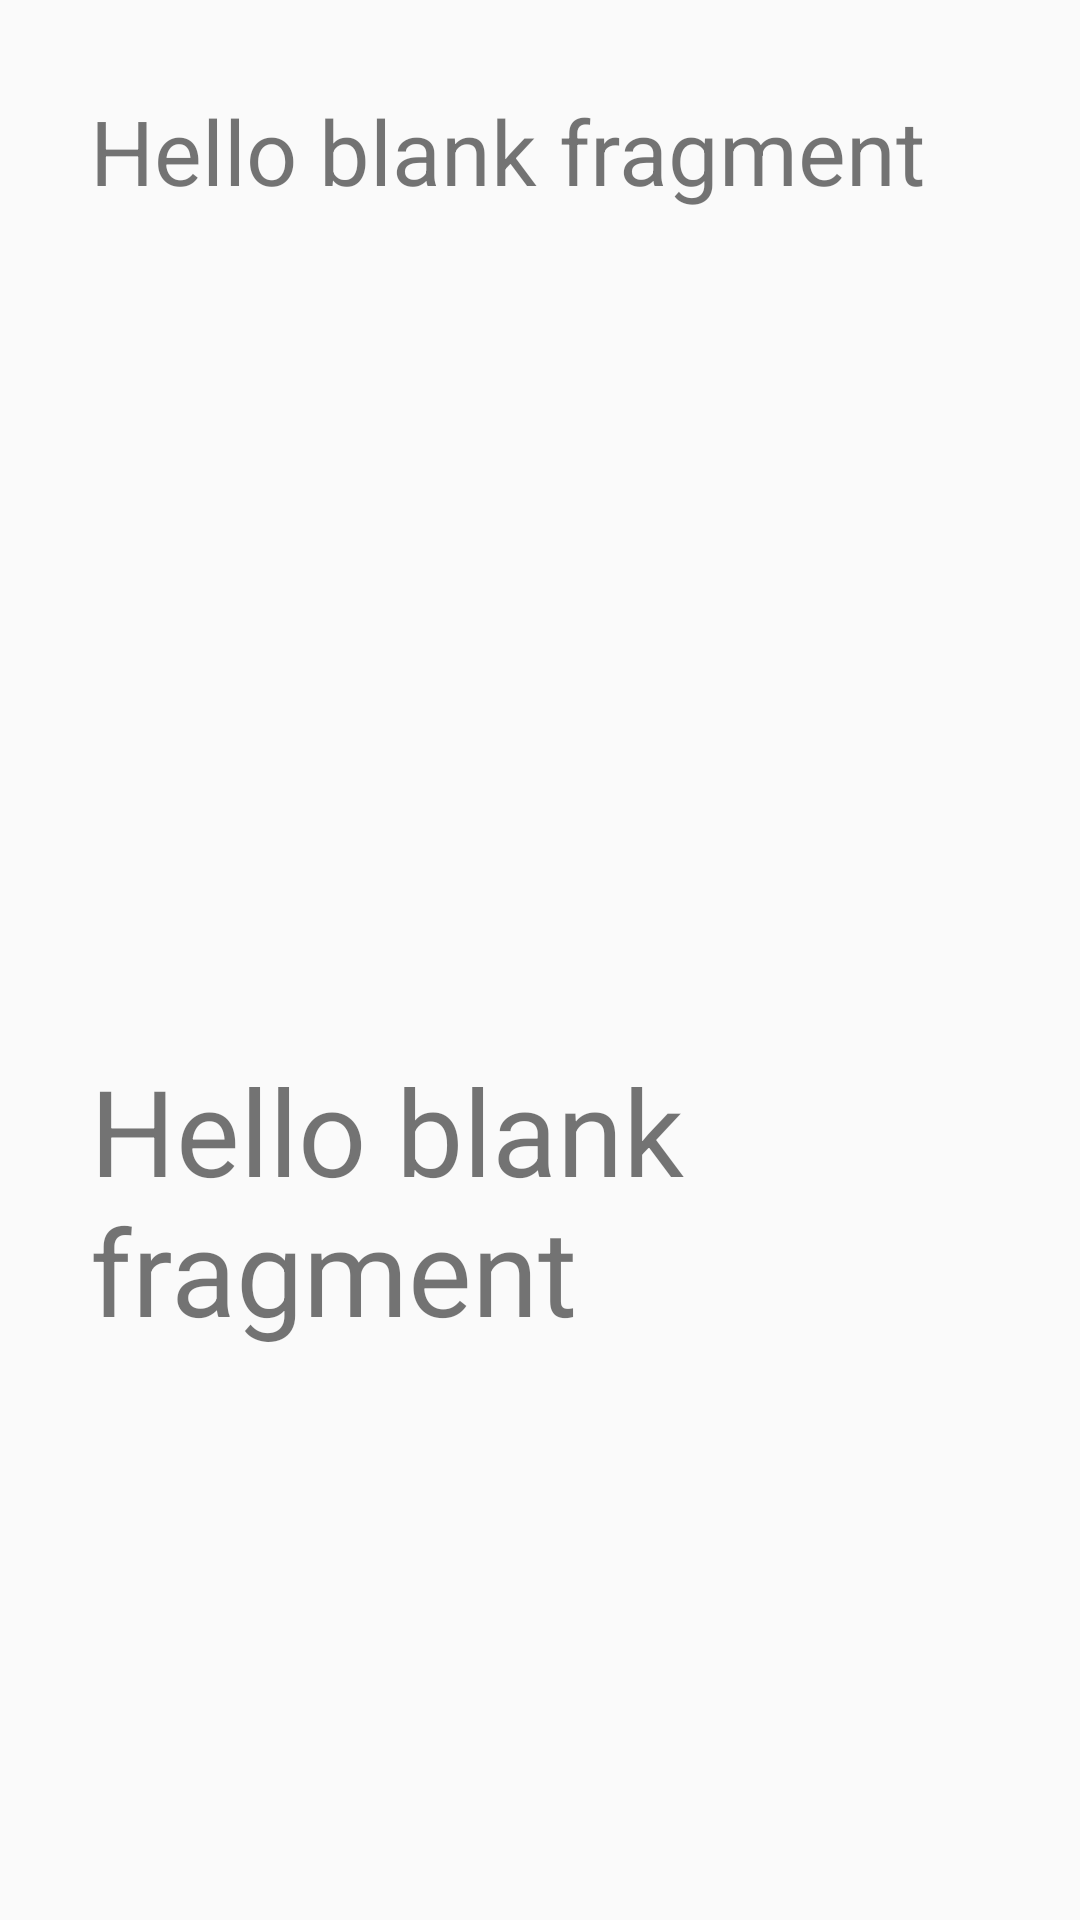

Android layout source for this screen:
<!-- AndroidManifest.xml: application theme Theme.ClassWork -->
<!-- res/layout/fragment_detail.xml -->
<?xml version="1.0" encoding="utf-8"?>
<LinearLayout xmlns:android="http://schemas.android.com/apk/res/android"
    xmlns:tools="http://schemas.android.com/tools"
    android:layout_width="match_parent"
    android:layout_height="match_parent"
    android:orientation="vertical"
    tools:context=".detailFragment">

    
    <TextView
        android:layout_width="match_parent"
        android:layout_height="match_parent"
        android:text="@string/hello_blank_fragment"
        android:id="@+id/lblCourse"
        android:textSize="30dp"
        android:layout_weight="1"
        android:padding="30dp"/>
    <TextView
        android:layout_width="match_parent"
        android:layout_height="match_parent"
        android:text="@string/hello_blank_fragment"
        android:layout_weight="1"
        android:id="@+id/lblDes"
        android:textSize="40dp"
        android:padding="30dp"/>


</LinearLayout>
<!-- resources referenced by this layout -->
<resources>
  <string name="hello_blank_fragment">Hello blank fragment</string>
  <style name="Theme.ClassWork" parent="Base.Theme.ClassWork" />
  <style name="Base.Theme.ClassWork" parent="Theme.AppCompat.DayNight.DarkActionBar">
          
          
      </style>
</resources>
